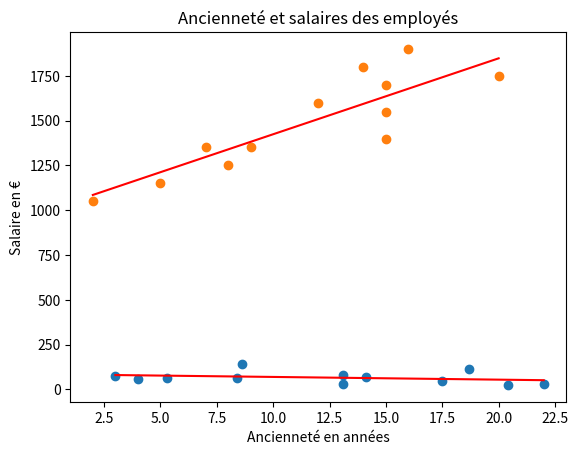
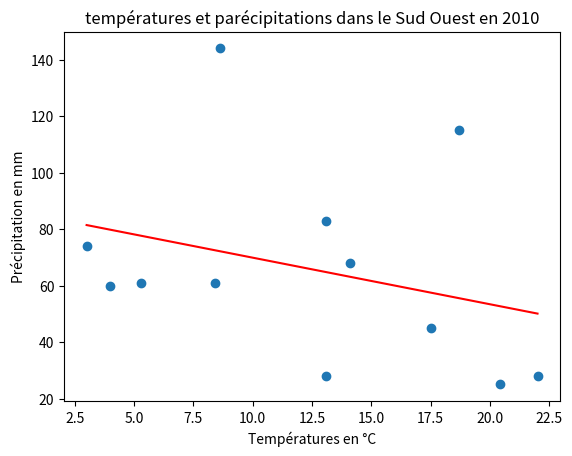
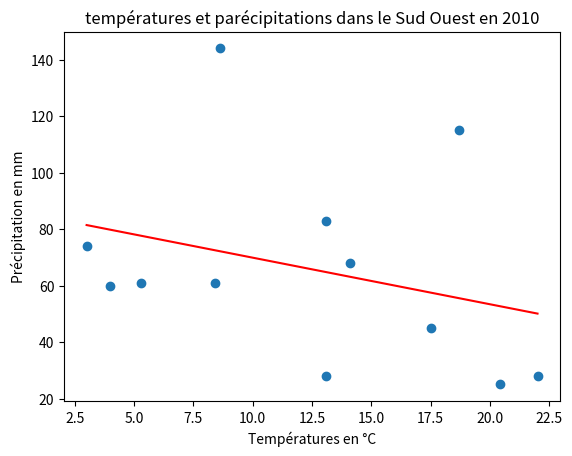
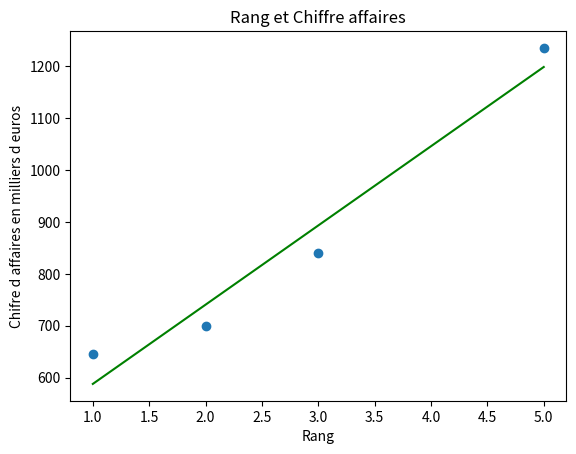

Here is the Python script that generated these plots, in order:
#########################################################
# TP2 : series statistiques doubles
########################################################

import math
import matplotlib.pyplot as plt
import numpy as np

from statistics import fmean, variance
###############################################
###############################################
# Exercice 1 :Première méthode avec la matrice de covariance
###############################################
temperature=np.array([3.0, 5.3, 8.4, 13.1, 14.1, 18.7, 22.0, 20.4, 17.5, 13.1, 8.6, 4.0])
precipitations=np.array([74,61,61,28,68,115,28,25,45,83,144,60])

# Calcul de la covariance
matrice_cov=np.cov(temperature,precipitations,bias=True)
print('matrice de covariance=',matrice_cov)
print('la covariance de X et Y est =',matrice_cov[0][1])

# Calcul de la variance
matrice_var=variance(temperature)

# Tracé des points 
plt.figure(1)
plt.scatter(temperature,precipitations)
a1=matrice_cov[0][1]/matrice_var

xmoy=fmean(temperature)
ymoy=fmean(precipitations)
b1= ymoy-a1*xmoy


print('moyenneTemperature=',xmoy)
print('moyennePrecipitations=',ymoy)


# droite de régression
print('la droite de régression a pour équation y=',a1,'x+',b1)
x_trace=np.linspace(min(temperature),max(temperature),100)

#Tracé de la droite de régression avec un titre et les noms des axes
plt.plot(x_trace,a1*x_trace+b1,'red')
plt.title('températures et parécipitations dans le Sud Ouest en 2010')
plt.xlabel('Températures en °C')
plt.ylabel('Précipitation en mm')
plt.show()


###################################################################
# Exercice 1 :Deuxième méthode : utilisation de la pseudo inverse
##########################################################

# Création de la matrice N
N = np.vstack([temperature, np.ones(len(temperature))]).T

# Calcul de la pseudoinverse en utilisant np.linalg.pinv
a2,b2=np.linalg.pinv(N).dot(precipitations)
print('la droite de régression a pour équation y=',a2,'x+',b2)

# Tracé des points
plt.figure(2)
plt.scatter(temperature,precipitations)
x_trace=np.linspace(min(temperature),max(temperature),100)
plt.plot(x_trace,a2*x_trace+b2,'red')
plt.title('températures et parécipitations dans le Sud Ouest en 2010')
plt.xlabel('Températures en °C')
plt.ylabel('Précipitation en mm')
plt.show()

###################################################################
# Exercice 1 :Troisième méthode : utilisation de la fonction np.linalg.lstsq de Python
##########################################################
a3,b3=np.linalg.lstsq(N,precipitations,rcond=None)[0]
print('la droite de régression a pour équation y=',a3,'x+',b3)

# Tracé des points
plt.figure(3)
plt.scatter(temperature,precipitations)
x_trace=np.linspace(min(temperature),max(temperature),100)
plt.plot(x_trace,a3*x_trace+b3,'red')
plt.title('températures et parécipitations dans le Sud Ouest en 2010')
plt.xlabel('Températures en °C')
plt.ylabel('Précipitation en mm')
plt.show()

#####################
# Exercice 2

anciennete=np.array([7,15,15,16,5,12,2,20,14,9,15,8])
salaire=np.array([1350,1700,1400,1900,1150,1600,1050,1750,1800,1350,1550,1250])

# Calcul de la covariance
matrice_cov=np.cov(anciennete,salaire,bias=True)
print('matrice de covariance=',matrice_cov)
print('la covariance de X et Y est =',matrice_cov[0][1])

# Calcul de la variance
matrice_var=variance(anciennete)

# Tracé des points 
plt.figure(1)
plt.scatter(anciennete,salaire)
a1=matrice_cov[0][1]/matrice_var

xmoy=fmean(anciennete)
ymoy=fmean(salaire)
b1= ymoy-a1*xmoy


print('moyenneAnciennete=',xmoy)
print('moyenneSalaires=',ymoy)

# droite de régression
print('la droite de régression a pour équation y=',a1,'x+',b1)
x_trace=np.linspace(min(anciennete),max(anciennete),100)

#Tracé de la droite de régression avec un titre et les noms des axes
plt.plot(x_trace,a1*x_trace+b1,'red')
plt.title('Ancienneté et salaires des employés')
plt.xlabel('Ancienneté en années')
plt.ylabel('Salaire en €')
plt.show()

#Determination des valeurs ajustées et des erreurs
for i in range(len(anciennete)):
    print(f"Salaire ajusté pour une ancienneté de {anciennete[i]} ans =",a1*anciennete[i]+b1)
    print(f"Salaire réel =",salaire[i])
    print(f"Erreur =",salaire[i]-(a1*anciennete[i]+b1))


# Estimation des salaires pour des anciennetés de 4 et 18 ans
for anciennete in [4,18]:
    print(f"Salaire estimé d'un salarié à {anciennete} ans d'ancienneté=",a1*anciennete+b1)



#####################
# Exercice 3
rangAnnee=np.array([1,2,3,5])
chiffreAffaires=np.array([645,700,840,1235])

# Création de la matrice N
N = np.vstack([rangAnnee, np.ones(len(rangAnnee))]).T

# Calcul de la pseudoinverse en utilisant np.linalg.pinv
a4,b4=np.linalg.pinv(N).dot(chiffreAffaires)
print('la droite de régression a pour équation y=',a4,'x+',b4)

# Estimer 2018 
chiffreAffaires2018=a4*4+b4
print('le chiffre d affaires de 2018 est =',chiffreAffaires2018)

# Tracé des points
plt.figure(4)
plt.scatter(rangAnnee,chiffreAffaires)
x_trace=np.linspace(min(rangAnnee),max(rangAnnee),100)
plt.plot(x_trace,a4*x_trace+b4,'green')
plt.title('Rang et Chiffre affaires')
plt.xlabel('Rang')
plt.ylabel('Chifre d affaires en milliers d euros')
plt.show()
